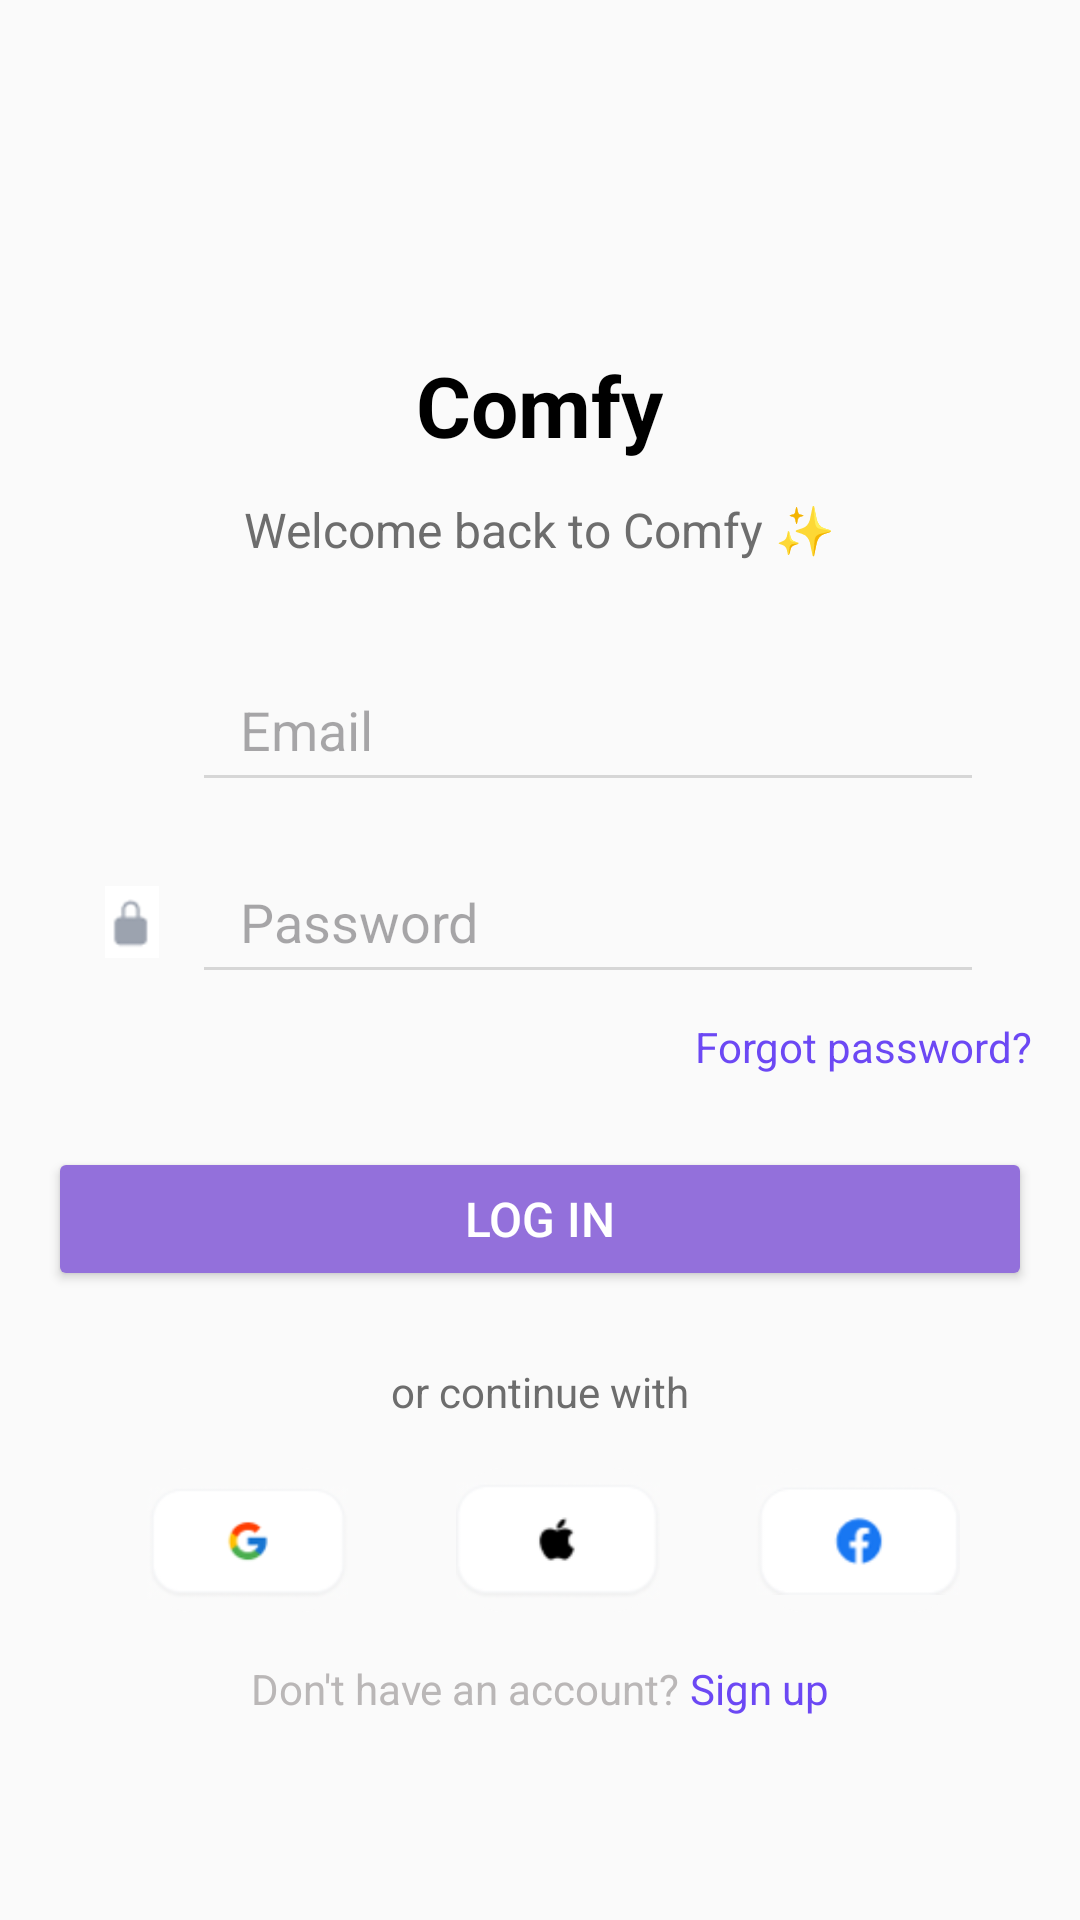

Here is an Android app screen rendered from its layout file. Give the layout XML and the strings, colors and styles it references.
<!-- AndroidManifest.xml: application theme Theme.ComfyBuy -->
<!-- res/layout/activity_login.xml -->
<?xml version="1.0" encoding="utf-8"?>
<LinearLayout xmlns:android="http://schemas.android.com/apk/res/android"
    android:layout_width="match_parent"
    android:layout_height="match_parent"
    android:orientation="vertical"
    android:padding="16dp"
    android:background="#FAFAFA"
    android:gravity="center_vertical">


    <TextView
        android:id="@+id/loginTitle"
        android:layout_width="wrap_content"
        android:layout_height="wrap_content"
        android:text="Comfy"
        android:textSize="28sp"
        android:textColor="#000000"
        android:textStyle="bold"
        android:layout_marginTop="60dp"
        android:layout_gravity="center"
         />


    <TextView
        android:id="@+id/subtitle"
        android:layout_width="wrap_content"
        android:layout_height="wrap_content"
        android:text="Welcome back to Comfy ✨"
        android:layout_gravity="center"
        android:textSize="16sp"
        android:textColor="#6D6D6D"
        android:layout_marginTop="12dp"
        android:gravity="center"/>


    <LinearLayout
        android:layout_width="match_parent"
        android:layout_height="wrap_content"
        android:orientation="horizontal"
        android:layout_marginTop="32dp"
        android:paddingStart="16dp"
        android:paddingEnd="16dp"
        android:gravity="center_vertical">
        <ImageView
            android:layout_width="24dp"
            android:layout_height="24dp"
            android:src="@drawable/iv_email"
        android:layout_marginEnd="8dp"/>
        <EditText
            android:id="@+id/email"
            android:layout_width="0dp"
            android:layout_height="48dp"
            android:layout_weight="1"
            android:hint="Email"
            android:backgroundTint="#D6D6D6"
            android:textColor="#000000"
            android:paddingStart="16dp"
            android:paddingEnd="16dp"
            android:paddingTop="10dp"
            android:paddingBottom="10dp"/>
    </LinearLayout>

    <LinearLayout
        android:layout_width="match_parent"
        android:layout_height="wrap_content"
        android:orientation="horizontal"
        android:layout_marginTop="16dp"
        android:paddingStart="16dp"
        android:paddingEnd="16dp"
        android:gravity="center_vertical">
        <ImageView
            android:layout_width="24dp"
            android:layout_height="24dp"
            android:src="@drawable/ic_password"
        android:layout_marginEnd="8dp"/>
        <EditText
            android:id="@+id/password"
            android:layout_width="0dp"
            android:layout_height="48dp"
            android:layout_weight="1"
            android:hint="Password"
            android:backgroundTint="#D6D6D6"
            android:textColor="#000000"
            android:paddingStart="16dp"
            android:paddingEnd="16dp"
            android:paddingTop="10dp"
            android:paddingBottom="10dp"/>
    </LinearLayout>

    <TextView
        android:id="@+id/forgotPassword"
        android:layout_width="wrap_content"
        android:layout_height="wrap_content"
        android:text="Forgot password?"
        android:textSize="14sp"
        android:textColor="#6C48F4"
        android:layout_marginTop="8dp"
        android:gravity="center"
        android:layout_gravity="right"/>

    <Button
        android:id="@+id/loginButton"
        android:layout_width="match_parent"
        android:layout_height="48dp"
        android:text="Log In"
        android:textColor="#FFFFFF"
        android:textSize="16sp"
        android:backgroundTint="#9370DB"
        android:layout_marginTop="24dp"/>


    <TextView
        android:layout_width="wrap_content"
        android:layout_height="wrap_content"
        android:text="or continue with"
        android:textSize="14sp"
        android:textColor="#6D6D6D"
        android:layout_marginTop="24dp"
        android:gravity="center"
        android:layout_gravity="center"/>

    <LinearLayout
        android:layout_width="match_parent"
        android:layout_height="wrap_content"
        android:orientation="horizontal"

        android:layout_marginTop="16dp">

        <ImageView
            android:id="@+id/googleSignInButton"
            android:layout_width="68dp"
            android:layout_height="48dp"
            android:layout_marginStart="32dp"
            android:layout_marginEnd="36dp"
            android:background="@drawable/rounded_corner_image"
            android:contentDescription="Google Login"
            android:src="@drawable/ic_google" />

        <ImageView
            android:id="@+id/appleSignInButton"
            android:layout_width="68dp"
            android:layout_height="48dp"
            android:layout_marginEnd="32dp"

            android:background="@drawable/rounded_corner_image"
            android:contentDescription="Apple Login"
            android:src="@drawable/ic_apple" />

        <ImageView
            android:id="@+id/facebookSignInButton"
            android:layout_width="68dp"
            android:layout_height="48dp"
            android:src="@drawable/ic_facebook"
            android:background="@drawable/rounded_corner_image"
        android:contentDescription="Facebook Login"/>
    </LinearLayout>

    <LinearLayout
        android:layout_width="match_parent"
        android:layout_height="wrap_content"
        android:gravity="center"
        android:layout_marginTop="16dp"
        android:orientation="horizontal">

        <TextView
            android:layout_width="wrap_content"
            android:layout_height="30dp"
            android:layout_gravity="center"


            android:text="Don't have an account? "
            android:textColor="#BAB7B7"
            android:textSize="14sp" />

        <TextView
            android:id="@+id/signupText"
            android:layout_width="wrap_content"
            android:layout_height="30dp"
            android:layout_gravity="center"
            android:text="Sign up"
            android:textColor="#6C48F4"
            android:textSize="14sp" />


    </LinearLayout>
</LinearLayout>
<!-- resources referenced by this layout -->
<resources>
  <!-- drawable ic_apple: png bitmap (drawable, 1863 bytes) -->
  <!-- drawable ic_facebook: png bitmap (drawable, 2036 bytes) -->
  <!-- drawable ic_google: png bitmap (drawable, 2480 bytes) -->
  <!-- drawable ic_password: png bitmap (drawable, 927 bytes) -->
  <!-- drawable rounded_corner_image (drawable) -->
  <shape xmlns:android="http://schemas.android.com/apk/res/android">
      <solid android:color="#FAFAFA" />
      <corners android:radius="16dp" /> 
  </shape>
  <style name="Theme.ComfyBuy" parent="Base.Theme.ComfyBuy" />
  <style name="Base.Theme.ComfyBuy" parent="Theme.Material3.DayNight.NoActionBar">
          <item name="colorPrimary">@color/purple_500</item>
          <item name="colorPrimaryVariant">@color/purple_700</item>
          <item name="colorOnPrimary">@color/white</item>
          
          <item name="colorSecondary">@color/teal_200</item>
          <item name="colorSecondaryVariant">@color/teal_700</item>
          <item name="colorOnSecondary">@color/black</item>
          
          <item name="android:statusBarColor" tools:targetApi="l">@color/white</item>
          <item name="android:windowLightStatusBar">true</item>
          
      </style>
  <color name="purple_500">#FF6200EE</color>
  <color name="purple_700">#FF3700B3</color>
  <color name="white">#FFFFFF</color>
  <color name="teal_200">#FF03DAC5</color>
  <color name="teal_700">#FF018786</color>
  <color name="black">#000000</color>
</resources>
